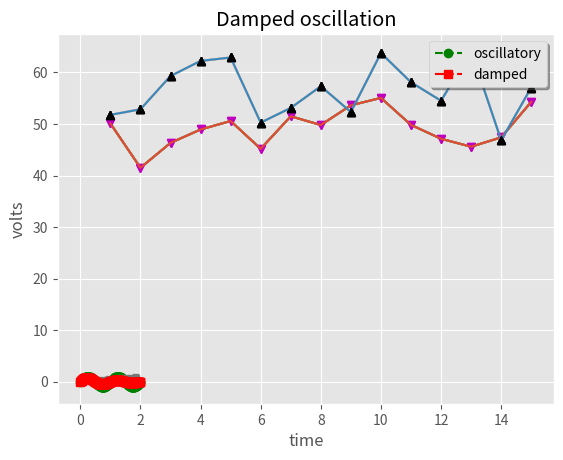

This figure's Python source:
import pandas as pd
import numpy as np
import matplotlib.pyplot as plt
plt.style.use('ggplot')

data_set_size = 15
low_mu, low_sigma = 50, 4.3
low_data_set = low_mu + low_sigma * np.random.randn(data_set_size)
high_mu, high_sigma = 57, 5.2
high_data_set = high_mu + high_sigma * np.random.randn(data_set_size)

days = list(range(1, data_set_size + 1))

plt.plot(days, low_data_set)
plt.show()

plt.plot(days, low_data_set,         
         days, high_data_set)
plt.show()

plt.plot(days, low_data_set,
         days, low_data_set, "vm",
         days, high_data_set, 
         days, high_data_set, "^k")
plt.show()

plt.plot( 
         days, high_data_set, "^k")
plt.show()

plt.plot(days, low_data_set,
         days, low_data_set, "vm",
         days, high_data_set, 
         days, high_data_set, "^k")
plt.xlabel('Day')
plt.ylabel('Temperature: degrees Farenheit')
plt.title('Randomized temperature data')
plt.show()

plt.plot(days, low_data_set,
         
         days, high_data_set
         )
plt.xlabel('Day')
plt.ylabel('Temperature: degrees Farenheit')
plt.title('Randomized temperature data')
plt.show()

plt.plot(
         days, high_data_set, "^k")
plt.xlabel('Day')
plt.ylabel('Temperature: degrees Farenheit')
plt.title('Randomized temperature data')
plt.show()

t1 = np.arange(0.0, 2.0, 0.1)
t2 = np.arange(0.0, 2.0, 0.01)

# note that plot returns a list of lines.  The "l1, = plot" usage
# extracts the first element of the list into l1 using tuple
# unpacking.  So l1 is a Line2D instance, not a sequence of lines
l1, = plt.plot(t2, np.exp(-t2))
l2, l3 = plt.plot(t2, np.sin(2 * np.pi * t2), '--go', t1, np.log(1 + t1), '.')
l4, = plt.plot(t2, np.exp(-t2) * np.sin(2 * np.pi * t2), 'rs-.')

plt.legend((l2, l4), ('oscillatory', 'damped'), loc='upper right', shadow=True)
plt.xlabel('time')
plt.ylabel('volts')
plt.title('Damped oscillation')
plt.show()

